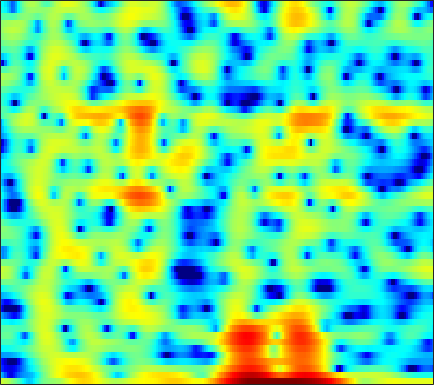

Data behind this chart, as committed beside it:
3.1144, 2.8217, 2.3538, 1.7972, 1.3205, 0.59987, -0.23825, -0.95469, -2.0536, -3.3249, -4.7568, -5.8618, -7.094, -7.5019, -7.0689, -5.808, -4.3278, -3.2904, -2.1135, -1.1815, -0.47856, -0.076937, 0.31372, 0.5663
-7.886, -9.53, -12.15, -15.11, -16.84, -16.77, -14.77, -13.23, -11.62, -10.49, -9.758, -9.386, -8.991, -8.527, -8.015, -7.016, -5.697, -4.588, -3.084, -1.651, -0.3413, 0.5475, 1.606, 2.534
-13.3, -14.34, -15.57, -16.44, -16.72, -16.53, -15.77, -14.92, -13.55, -12.07, -10.57, -9.478, -8.083, -6.766, -5.823, -4.617, -3.465, -2.63, -1.562, -0.5467, 0.4112, 1.087, 1.928, 2.697
-14.33, -15.55, -17.56, -20.13, -22.49, -25.18, -23.24, -20.13, -16.38, -13.34, -10.83, -9.206, -7.325, -5.698, -4.611, -3.305, -2.133, -1.328, -0.3451, 0.5446, 1.346, 1.888, 2.535, 3.095
-9.297, -9.269, -9.219, -9.118, -8.986, -8.701, -8.258, -7.823, -7.101, -6.237, -5.274, -4.518, -3.51, -2.535, -1.84, -0.968, -0.1589, 0.4, 1.077, 1.672, 2.181, 2.502, 2.846, 3.09
-5.655, -5.32, -4.98, -4.717, -4.55, -4.326, -4.082, -3.875, -3.553, -3.164, -2.695, -2.29, -1.689, -1.027, -0.4991, 0.2246, 0.9365, 1.432, 2.014, 2.482, 2.814, 2.969, 3.041, 2.956
-2.965, -2.669, -2.46, -2.431, -2.525, -2.81, -3.288, -3.761, -4.508, -5.269, -5.755, -5.686, -4.881, -3.499, -2.322, -0.796, 0.551, 1.408, 2.331, 3.006, 3.431, 3.59, 3.593, 3.368
-1.518, -1.26, -1.075, -1.093, -1.267, -1.77, -2.635, -3.562, -5.27, -7.692, -10.8, -12.32, -10.06, -6.159, -3.704, -1.149, 0.7208, 1.764, 2.781, 3.447, 3.81, 3.892, 3.746, 3.3
-1.948, -1.793, -1.688, -1.693, -1.76, -1.909, -2.091, -2.23, -2.373, -2.414, -2.265, -1.993, -1.395, -0.5606, 0.1602, 1.14, 2.031, 2.595, 3.178, 3.525, 3.607, 3.486, 3.064, 2.299
-4.351, -4.588, -4.951, -5.341, -5.568, -5.688, -5.543, -5.287, -4.752, -4.034, -3.166, -2.434, -1.382, -0.3174, 0.4349, 1.316, 2.055, 2.532, 3.061, 3.406, 3.517, 3.435, 3.129, 2.624
-8.871, -9.885, -11.27, -12.6, -13.53, -14.69, -15.41, -15.15, -13.3, -10.56, -7.822, -5.968, -3.797, -1.95, -0.7629, 0.5648, 1.63, 2.279, 2.95, 3.398, 3.644, 3.694, 3.597, 3.337
-14.99, -17.82, -21.66, -23.01, -22.05, -21.47, -22.2, -21.88, -18.22, -13.59, -9.55, -7.002, -4.204, -2.019, -0.6961, 0.7758, 1.989, 2.715, 3.397, 3.796, 3.998, 4.032, 3.906, 3.567
-12.83, -14.21, -15.68, -15.63, -14.78, -13.29, -11.55, -10.17, -8.359, -6.464, -4.564, -3.207, -1.525, -0.02799, 0.9637, 2.086, 2.976, 3.486, 3.969, 4.239, 4.27, 4.133, 3.747, 3.12
-8.561, -8.234, -7.67, -7.039, -6.635, -5.985, -5.083, -4.362, -3.444, -2.483, -1.452, -0.6872, 0.2551, 1.113, 1.735, 2.49, 3.062, 3.359, 3.641, 3.79, 3.703, 3.462, 2.929, 2.173
-5.122, -4.508, -3.85, -3.38, -3.071, -2.64, -2.255, -2.006, -1.643, -1.242, -0.8113, -0.4517, 0.09063, 0.6671, 1.095, 1.641, 2.138, 2.457, 2.768, 2.899, 2.857, 2.711, 2.323, 1.711
-0.9111, -0.6989, -0.5679, -0.5751, -0.6002, -0.7371, -1.058, -1.36, -1.769, -2.161, -2.469, -2.542, -2.288, -1.631, -1, -0.1282, 0.7361, 1.352, 1.99, 2.357, 2.537, 2.552, 2.373, 1.932
2.445, 2.304, 2.04, 1.704, 1.314, 0.5484, -0.4334, -1.368, -3.112, -5.537, -8.848, -11.69, -11.97, -8.07, -5.425, -2.665, -0.6539, 0.4447, 1.521, 2.327, 2.801, 2.913, 2.821, 2.465
3.026, 2.752, 2.407, 2, 1.548, 0.8269, -0.005717, -0.863, -2.403, -4.183, -6.069, -7.304, -7.524, -5.974, -4.655, -2.875, -1.182, -0.1963, 0.8323, 1.79, 2.477, 2.728, 2.821, 2.649
0.03543, -0.2471, -0.4764, -0.5942, -0.5628, -0.5281, -0.7677, -1.038, -1.446, -2.099, -2.785, -3.199, -3.747, -4.124, -4.12, -3.869, -3.406, -2.745, -1.468, -0.2515, 0.8087, 1.574, 2.333, 2.716
-8.664, -10.05, -9.004, -6.532, -4.835, -3.303, -2.525, -2.187, -2.053, -2.426, -3.127, -3.813, -5.164, -7.184, -9.032, -12.27, -14.35, -12.04, -7.497, -4.086, -1.671, -0.1417, 1.497, 2.646
-9.131, -10.09, -9.305, -7.042, -5.461, -4.114, -3.168, -2.786, -2.79, -3.046, -3.714, -4.495, -5.695, -7.343, -8.846, -10.37, -11.05, -10.07, -7.372, -4.982, -2.586, -1.031, 0.623, 2.083
-2.716, -2.79, -2.798, -2.554, -2.356, -2.205, -2.044, -2.103, -2.441, -2.893, -3.629, -4.361, -5.349, -6.436, -7.228, -7.731, -7.793, -7.362, -5.969, -4.437, -2.63, -1.267, 0.2874, 1.659
-0.0437, -0.124, -0.1809, -0.2982, -0.4637, -0.609, -0.9295, -1.25, -1.698, -2.46, -3.37, -4.252, -5.859, -7.792, -9.812, -13.57, -16.07, -13.89, -9.685, -6.064, -3.161, -1.557, 0.3166, 1.778
0.4547, 0.2797, 0.006599, -0.3358, -0.5555, -0.8899, -1.289, -1.563, -2.006, -2.549, -3.22, -3.826, -4.917, -6.277, -7.479, -9.155, -9.779, -8.926, -6.554, -4.035, -1.823, -0.4496, 1.058, 2.251
-0.9699, -1.413, -2.109, -2.722, -3.094, -3.637, -3.885, -4.002, -4.157, -4.043, -4.021, -3.933, -3.798, -3.757, -3.575, -3.348, -2.864, -2.284, -1.518, -0.4094, 0.5535, 1.278, 2.161, 2.797
-3.518, -4.575, -6.08, -7.465, -8.491, -9.387, -9.584, -9.472, -8.781, -7.679, -6.456, -5.544, -4.284, -3.162, -2.393, -1.419, -0.5613, 0.06534, 0.8151, 1.526, 2.116, 2.522, 2.974, 3.284
-5.998, -8.044, -11.2, -15.65, -18.91, -21.79, -22.74, -21.46, -17.51, -13.91, -10.27, -7.82, -5.329, -3.117, -1.819, -0.4004, 0.7911, 1.406, 2.202, 2.645, 3.017, 3.188, 3.24, 3.325
-5.742, -7.984, -11.59, -15.98, -20.52, -24.24, -27.14, -27.95, -22.4, -15.42, -10.11, -7.199, -3.942, -1.558, -0.07243, 1.469, 2.544, 3.14, 3.541, 3.652, 3.448, 3.107, 2.556, 1.952
-3.814, -5.377, -7.241, -9.38, -10.33, -11.37, -11.11, -10.61, -9.041, -6.898, -4.406, -2.629, -0.5153, 1.341, 2.411, 3.663, 4.338, 4.717, 4.642, 4.243, 3.132, 1.92, -0.4162, -4.102
-5.337, -6.783, -8.909, -10.62, -11.3, -11.24, -9.638, -8.35, -6.194, -4.223, -2.292, -0.9264, 0.6733, 2.048, 2.878, 3.689, 4.204, 4.326, 4.204, 3.637, 2.619, 1.515, -0.4197, -2.783
-7.508, -9.222, -12.62, -18.44, -26.47, -19.51, -12.38, -9.551, -6.306, -4.057, -2.04, -0.8808, 0.5712, 1.646, 2.369, 2.986, 3.447, 3.53, 3.532, 3.167, 2.72, 2.141, 1.437, 0.6498
-6.687, -7.285, -8.123, -8.691, -8.726, -8.107, -6.872, -5.612, -4.031, -2.442, -1.104, -0.1517, 0.8661, 1.762, 2.258, 2.837, 3.149, 3.318, 3.285, 3.143, 2.741, 2.41, 1.766, 1.108
-5.679, -5.501, -5.268, -4.872, -4.574, -3.912, -3.256, -2.53, -1.678, -0.7071, 0.06963, 0.7147, 1.385, 2.048, 2.396, 2.872, 3.123, 3.314, 3.305, 3.236, 2.82, 2.498, 1.667, 0.6991
-6.066, -5.493, -4.723, -3.93, -3.406, -2.58, -1.858, -1.317, -0.7071, -0.1448, 0.3621, 0.6686, 1.122, 1.515, 1.866, 2.257, 2.687, 2.918, 3.19, 3.245, 3.133, 2.824, 2.195, 1.14
-8.555, -7.692, -6.464, -5.216, -4.254, -3.19, -2.232, -1.778, -1.291, -1.143, -1.087, -1.238, -1.373, -1.405, -1.112, -0.462, 0.5362, 1.228, 2.158, 2.758, 3.228, 3.267, 3.223, 2.772
-16.1, -14.54, -11.18, -8.433, -6.553, -4.896, -3.621, -3.078, -2.712, -2.91, -3.856, -4.959, -7.612, -10.98, -12.01, -8, -4.167, -1.928, 0.1758, 1.713, 2.66, 3.235, 3.588, 3.773
-18.89, -16.6, -12.49, -9.209, -7.237, -5.361, -4.071, -3.386, -3.007, -3.058, -3.814, -4.666, -6.449, -8.07, -8.272, -6.397, -3.728, -2.079, -0.2417, 1.156, 2.096, 2.681, 3.144, 3.484
-9.75, -9.187, -7.884, -6.302, -5.296, -3.83, -2.83, -2.117, -1.575, -1.324, -1.181, -1.316, -1.39, -1.423, -1.369, -0.9293, -0.4492, 0.1064, 0.6689, 1.214, 1.71, 1.874, 2.181, 2.25
-8.757, -7.441, -5.69, -4.049, -3.05, -1.77, -0.712, -0.1171, 0.5823, 1.032, 1.359, 1.487, 1.584, 1.545, 1.529, 1.393, 1.238, 1.124, 0.9686, 0.7969, 0.71, 0.6359, 0.5421, 0.3391
-8.815, -6.072, -3.701, -1.904, -0.9081, 0.2075, 1.216, 1.691, 2.409, 2.92, 3.223, 3.425, 3.433, 3.228, 3, 2.314, 1.469, 0.5575, -0.6514, -1.771, -2.424, -2.262, -2.107, -1.946
-2.566, -1.98, -1.277, -0.6846, -0.2071, 0.2039, 0.7839, 1.16, 1.825, 2.519, 3.016, 3.374, 3.519, 3.413, 3.04, 2.109, 0.634, -1.203, -4.923, -11.87, -19.57, -9.914, -5.088, -2.681
-1.477, -1.797, -2.264, -3.063, -3.749, -4.7, -5.388, -4.803, -3.624, -1.931, -0.3782, 0.3975, 1.258, 1.663, 1.615, 1.349, 0.5662, -0.2862, -1.502, -2.767, -3.192, -2.484, -1.395, -0.2857
-3.03, -3.48, -4.51, -6.186, -8.303, -12.76, -23.73, -20.23, -11.2, -6.857, -4.197, -2.808, -1.486, -0.6505, -0.1828, 0.1503, 0.2665, 0.3144, 0.3118, 0.3696, 0.521, 0.7712, 1.185, 1.669
-3.265, -3.393, -3.992, -4.921, -5.645, -6.811, -7.582, -7.361, -6.676, -5.652, -4.465, -3.67, -2.863, -2.105, -1.59, -1.045, -0.4652, -0.06941, 0.3617, 0.8539, 1.326, 1.551, 1.982, 2.349
-1.454, -1.528, -1.764, -2.14, -2.476, -2.878, -3.255, -3.519, -3.694, -3.837, -3.942, -4.016, -3.941, -3.669, -3.358, -2.594, -1.68, -0.981, -0.02953, 0.7768, 1.47, 1.903, 2.309, 2.569
0.9738, 0.8111, 0.6044, 0.3476, 0.04121, -0.3512, -0.8021, -1.332, -2.083, -3.002, -4.332, -5.572, -7.293, -8.655, -8.353, -6.315, -3.956, -2.238, -0.3921, 0.9496, 1.938, 2.526, 2.881, 2.957
1.803, 1.622, 1.416, 1.253, 1.166, 0.8839, 0.445, 0.06157, -0.8312, -2.119, -3.915, -5.708, -9.335, -14.4, -14.29, -8.529, -4.309, -2.126, 0.1419, 1.81, 2.903, 3.39, 3.724, 3.567
-1.897, -2.136, -1.948, -1.395, -0.8916, -0.4515, -0.3505, -0.4388, -0.8482, -1.6, -2.558, -3.232, -4.088, -4.488, -4.202, -3.228, -1.811, -0.6721, 0.8474, 2.154, 3.11, 3.558, 3.9, 3.787
-15.12, -17.88, -10.5, -6.283, -4.35, -2.804, -2.077, -1.927, -2.093, -2.702, -3.611, -4.301, -5.179, -5.557, -5.206, -4.181, -2.708, -1.475, 0.06751, 1.418, 2.487, 3.069, 3.601, 3.825
-7.152, -7.297, -6.3, -4.739, -3.762, -2.766, -2.301, -2.407, -2.916, -3.954, -5.648, -7.683, -11.72, -17.3, -16.19, -10.05, -5.788, -3.569, -1.334, 0.3827, 1.739, 2.516, 3.209, 3.673
-2.506, -2.387, -2.086, -1.7, -1.474, -1.278, -1.313, -1.499, -2.118, -3.108, -4.518, -5.876, -7.829, -9.182, -8.873, -7.066, -4.838, -3.283, -1.501, -0.0623, 1.096, 1.814, 2.557, 3.064
-1.03, -0.7, -0.3046, -0.02356, 0.1303, 0.1629, 0.03646, -0.1288, -0.5337, -1.121, -1.859, -2.43, -3.063, -3.46, -3.568, -3.365, -2.833, -2.214, -1.351, -0.4689, 0.3498, 0.9383, 1.612, 2.068
-0.1259, 0.3893, 0.8956, 1.234, 1.409, 1.507, 1.456, 1.282, 0.9757, 0.5236, -0.03964, -0.5144, -1.239, -1.981, -2.533, -3.09, -3.341, -3.298, -2.761, -1.838, -0.804, -0.119, 0.652, 1.19
0.7544, 1.272, 1.787, 2.159, 2.324, 2.47, 2.488, 2.395, 2.144, 1.74, 1.159, 0.5775, -0.5143, -2.018, -3.455, -5.948, -8.88, -10.2, -8.164, -4.917, -2.361, -1.016, 0.2707, 1.046
0.4301, 0.8175, 1.216, 1.487, 1.615, 1.734, 1.825, 1.921, 1.928, 1.815, 1.482, 1.028, 0.1552, -1.18, -2.51, -5.005, -8.099, -9.519, -7.48, -4.282, -1.777, -0.3364, 0.9185, 1.622
-1.849, -1.694, -1.705, -1.913, -2.044, -2.141, -1.911, -1.514, -0.8038, -0.1425, 0.3208, 0.4814, 0.4846, 0.2263, -0.116, -0.6472, -1.067, -1.183, -0.9565, -0.4001, 0.3172, 0.8874, 1.504, 1.927
-4.25, -4.485, -5.382, -7.029, -8.862, -11.35, -10.86, -8.582, -5.295, -2.858, -1.143, -0.2197, 0.5441, 0.9407, 1.016, 0.9965, 0.8752, 0.8019, 0.662, 0.5917, 0.622, 0.6856, 1.004, 1.438
-4.911, -5.215, -6.091, -7.623, -9.332, -11.74, -11.08, -8.592, -5.159, -2.554, -0.6698, 0.3432, 1.272, 1.778, 1.941, 1.85, 1.442, 0.9382, 0.04632, -0.9911, -1.904, -2.239, -1.884, -0.7743
